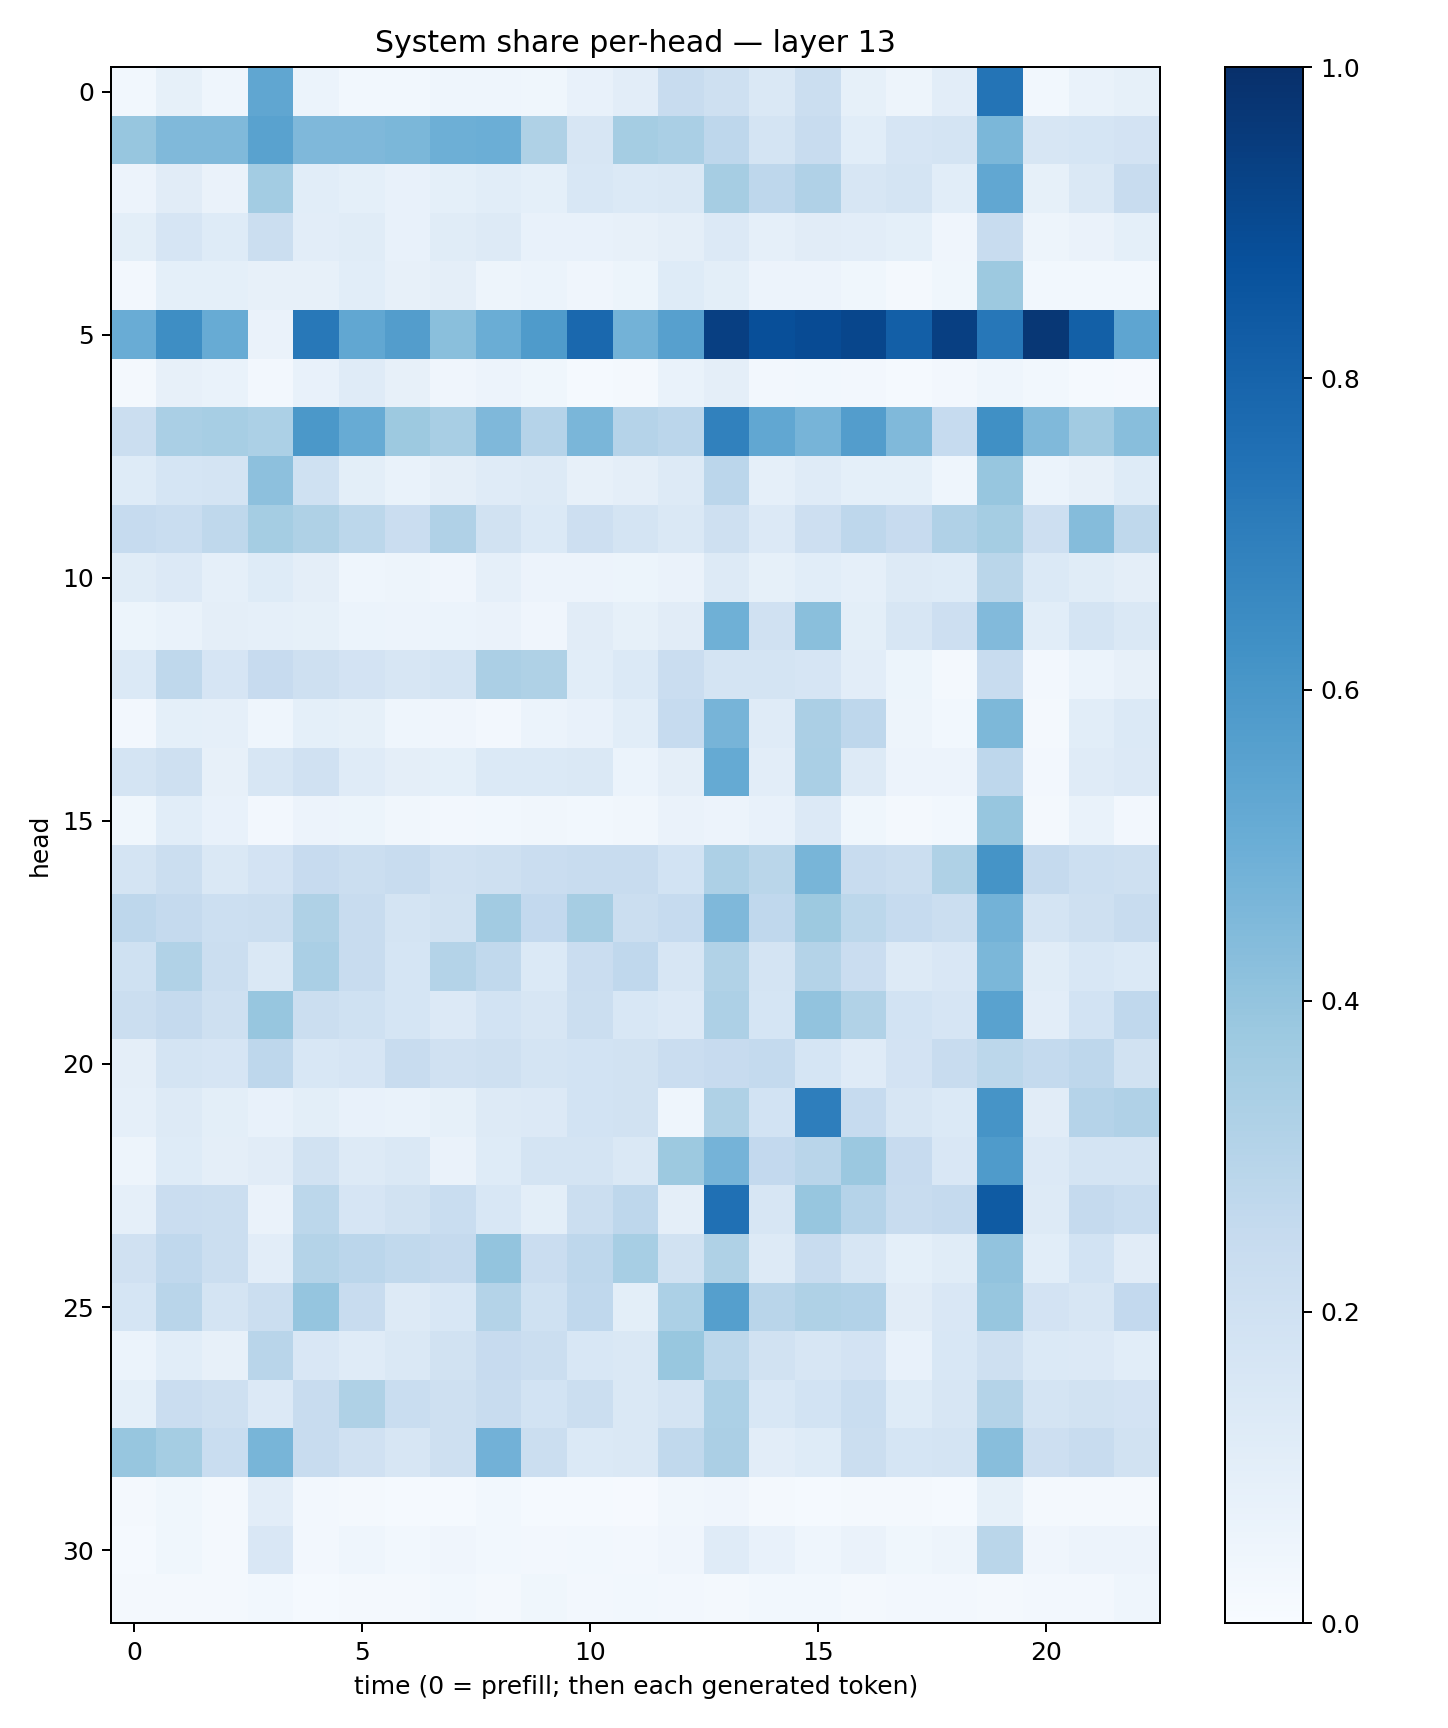

The data file committed next to this chart (first rows):
0.028220512, 0.08234967, 0.045518067, 0.5343732, 0.060047086, 0.030551326, 0.030419279, 0.045536276, 0.046337698, 0.03605686, 0.07756744, 0.102880634, 0.23923361, 0.2078326, 0.14183433, 0.21971643, 0.08302902, 0.050194222, 0.104522616, 0.7364715, 0.030729812, 0.069572434, 0.08353755
0.3934, 0.4473, 0.4472, 0.5544, 0.4518, 0.4501, 0.4577, 0.4956, 0.4994, 0.3204, 0.1584, 0.3516, 0.3363, 0.2739, 0.1763, 0.2352, 0.1093, 0.1651, 0.1786, 0.4598, 0.1594, 0.1701, 0.183
0.05569, 0.1106, 0.066, 0.3559, 0.1071, 0.092, 0.07603, 0.0917, 0.1072, 0.09331, 0.1533, 0.1399, 0.1443, 0.3486, 0.2764, 0.3171, 0.163, 0.1774, 0.1069, 0.5311, 0.08224, 0.1436, 0.2398
0.1009, 0.1647, 0.122, 0.2232, 0.1027, 0.1163, 0.07723, 0.114, 0.1261, 0.07161, 0.07398, 0.081, 0.09538, 0.135, 0.08646, 0.1101, 0.1036, 0.09024, 0.04196, 0.2395, 0.04701, 0.06275, 0.09334
0.02425, 0.09119, 0.09219, 0.08176, 0.08166, 0.1093, 0.07935, 0.09725, 0.04877, 0.06167, 0.04257, 0.05333, 0.1228, 0.0988, 0.05651, 0.05579, 0.03747, 0.02255, 0.03771, 0.376, 0.03063, 0.02735, 0.03045
0.5043, 0.6406, 0.5094, 0.06573, 0.7215, 0.5281, 0.5739, 0.422, 0.5026, 0.5841, 0.7826, 0.4783, 0.5587, 0.941, 0.8804, 0.8919, 0.9135, 0.82, 0.9407, 0.723, 0.9697, 0.8141, 0.5374
0.01887, 0.08082, 0.06687, 0.02381, 0.07657, 0.121, 0.07823, 0.03971, 0.05681, 0.03835, 0.0127, 0.02221, 0.06896, 0.09681, 0.02482, 0.02775, 0.02455, 0.01399, 0.02651, 0.04439, 0.02805, 0.0136, 0.009858
0.2233, 0.3389, 0.3461, 0.3319, 0.5964, 0.5083, 0.3761, 0.3435, 0.4514, 0.3038, 0.4614, 0.3046, 0.283, 0.6858, 0.5309, 0.4708, 0.5715, 0.4484, 0.247, 0.6314, 0.4479, 0.3613, 0.4282
0.1244, 0.1713, 0.1783, 0.416, 0.1996, 0.09841, 0.06666, 0.09751, 0.1184, 0.1251, 0.08022, 0.09381, 0.1259, 0.285, 0.08805, 0.1204, 0.09036, 0.09167, 0.04301, 0.394, 0.05977, 0.08096, 0.1229
0.249, 0.2332, 0.2708, 0.355, 0.3241, 0.28, 0.2273, 0.317, 0.1898, 0.1378, 0.2112, 0.1767, 0.1425, 0.2043, 0.1358, 0.2129, 0.2772, 0.2443, 0.3198, 0.3542, 0.2118, 0.4347, 0.2717
0.1155, 0.1353, 0.08819, 0.1245, 0.09476, 0.04561, 0.04907, 0.04204, 0.08726, 0.05634, 0.05609, 0.05266, 0.06447, 0.1312, 0.08301, 0.107, 0.08821, 0.1253, 0.1217, 0.287, 0.1393, 0.1148, 0.09719
0.05271, 0.06909, 0.0939, 0.08811, 0.08205, 0.06248, 0.05675, 0.06037, 0.06462, 0.03916, 0.1096, 0.08442, 0.1101, 0.49, 0.1965, 0.4238, 0.1002, 0.1596, 0.2113, 0.4448, 0.1074, 0.1786, 0.1437
0.137, 0.2713, 0.1656, 0.2427, 0.2094, 0.183, 0.1564, 0.1719, 0.3321, 0.3213, 0.1057, 0.1376, 0.2302, 0.1775, 0.1734, 0.1652, 0.1049, 0.05217, 0.01747, 0.2378, 0.02485, 0.06154, 0.07884
0.02718, 0.0916, 0.08854, 0.04535, 0.09284, 0.08318, 0.04602, 0.04115, 0.02712, 0.06116, 0.07725, 0.1074, 0.2466, 0.4699, 0.1195, 0.3337, 0.2766, 0.05049, 0.03069, 0.4548, 0.01605, 0.1062, 0.1373
0.1744, 0.2093, 0.07889, 0.158, 0.1988, 0.1193, 0.09656, 0.09371, 0.1393, 0.1374, 0.1459, 0.05903, 0.09385, 0.5167, 0.1051, 0.3376, 0.1321, 0.05566, 0.05829, 0.2765, 0.02495, 0.1198, 0.1333
0.03604, 0.1067, 0.07783, 0.0249, 0.05827, 0.05334, 0.03477, 0.02534, 0.03118, 0.03358, 0.03016, 0.03303, 0.06623, 0.05815, 0.07653, 0.1348, 0.03663, 0.01964, 0.02746, 0.3939, 0.01635, 0.06929, 0.02574
0.1785, 0.2198, 0.1418, 0.1828, 0.2461, 0.2254, 0.241, 0.1986, 0.2092, 0.2281, 0.2383, 0.2387, 0.1844, 0.3257, 0.2859, 0.4653, 0.2352, 0.2242, 0.3216, 0.616, 0.2532, 0.2155, 0.2098
0.2752, 0.2538, 0.2165, 0.2239, 0.3208, 0.2393, 0.1737, 0.1891, 0.3599, 0.2603, 0.3514, 0.2253, 0.2484, 0.4523, 0.2678, 0.3786, 0.278, 0.2471, 0.2215, 0.4786, 0.1778, 0.2083, 0.2407
0.1995, 0.3146, 0.2242, 0.1468, 0.3367, 0.2347, 0.1703, 0.3062, 0.2623, 0.1369, 0.2274, 0.2679, 0.1588, 0.3135, 0.1772, 0.3053, 0.2301, 0.1254, 0.1521, 0.4596, 0.1166, 0.1561, 0.1372
0.2193, 0.2528, 0.2061, 0.3909, 0.2246, 0.2001, 0.1686, 0.1363, 0.1858, 0.1576, 0.2243, 0.1546, 0.1336, 0.3273, 0.1698, 0.4038, 0.3162, 0.1851, 0.165, 0.5508, 0.1026, 0.1862, 0.2685
0.09754, 0.1781, 0.1665, 0.2752, 0.1552, 0.1665, 0.2359, 0.1982, 0.208, 0.179, 0.186, 0.1912, 0.2279, 0.243, 0.2567, 0.1709, 0.1203, 0.1813, 0.2407, 0.2801, 0.2541, 0.2738, 0.1924
0.08838, 0.1307, 0.09885, 0.07297, 0.09966, 0.07792, 0.06651, 0.08225, 0.129, 0.1333, 0.1859, 0.1925, 0.0463, 0.3237, 0.1855, 0.6963, 0.2487, 0.164, 0.1374, 0.6115, 0.1104, 0.304, 0.3167
0.04699, 0.1232, 0.09499, 0.1111, 0.1881, 0.1299, 0.1427, 0.06383, 0.124, 0.1756, 0.1745, 0.1416, 0.375, 0.4749, 0.2604, 0.2929, 0.3804, 0.2454, 0.1509, 0.5821, 0.1353, 0.1745, 0.1789
0.08814, 0.2283, 0.2262, 0.06266, 0.2803, 0.1668, 0.1948, 0.2338, 0.1549, 0.1013, 0.2247, 0.2771, 0.09406, 0.7517, 0.1584, 0.3912, 0.304, 0.2347, 0.2509, 0.8327, 0.1257, 0.251, 0.2317
0.197, 0.2681, 0.2231, 0.1021, 0.3062, 0.2848, 0.2636, 0.2512, 0.4001, 0.2304, 0.2744, 0.3464, 0.1941, 0.3232, 0.1286, 0.2371, 0.1583, 0.09072, 0.1169, 0.406, 0.1082, 0.1848, 0.1111
0.1708, 0.2893, 0.1795, 0.2213, 0.3953, 0.2399, 0.1275, 0.1531, 0.3077, 0.2021, 0.2656, 0.09842, 0.3307, 0.5632, 0.2901, 0.3213, 0.3113, 0.1125, 0.1496, 0.3916, 0.1802, 0.1584, 0.261
0.05942, 0.1062, 0.07826, 0.2925, 0.1512, 0.1182, 0.1478, 0.1936, 0.243, 0.2246, 0.1556, 0.1478, 0.3877, 0.2777, 0.1888, 0.1605, 0.1833, 0.07782, 0.1549, 0.2044, 0.1385, 0.1332, 0.1089
0.09113, 0.2294, 0.209, 0.1334, 0.2387, 0.3234, 0.2324, 0.2046, 0.2385, 0.1837, 0.2231, 0.142, 0.1755, 0.3284, 0.1542, 0.1847, 0.2324, 0.124, 0.1603, 0.306, 0.1737, 0.1912, 0.1803
0.391, 0.3548, 0.2328, 0.4682, 0.2345, 0.1962, 0.163, 0.2084, 0.483, 0.2234, 0.1382, 0.1446, 0.264, 0.3338, 0.1051, 0.1221, 0.2246, 0.1686, 0.1779, 0.4271, 0.2112, 0.237, 0.1934
0.02204, 0.03766, 0.01818, 0.1033, 0.02519, 0.01674, 0.01324, 0.01229, 0.02822, 0.01319, 0.013, 0.01104, 0.03278, 0.04223, 0.02289, 0.01291, 0.01693, 0.01774, 0.01492, 0.08225, 0.02246, 0.02237, 0.01671
0.0128, 0.03598, 0.02313, 0.1495, 0.02371, 0.04406, 0.02986, 0.03953, 0.02754, 0.02463, 0.02869, 0.02464, 0.03921, 0.1185, 0.07077, 0.04558, 0.06482, 0.03691, 0.04969, 0.2885, 0.0398, 0.05512, 0.05604
0.01642, 0.01777, 0.0181, 0.02902, 0.01315, 0.01888, 0.02253, 0.02783, 0.02203, 0.03652, 0.02553, 0.02806, 0.02395, 0.02292, 0.03, 0.03023, 0.01753, 0.02394, 0.02345, 0.02292, 0.02352, 0.02571, 0.04451
